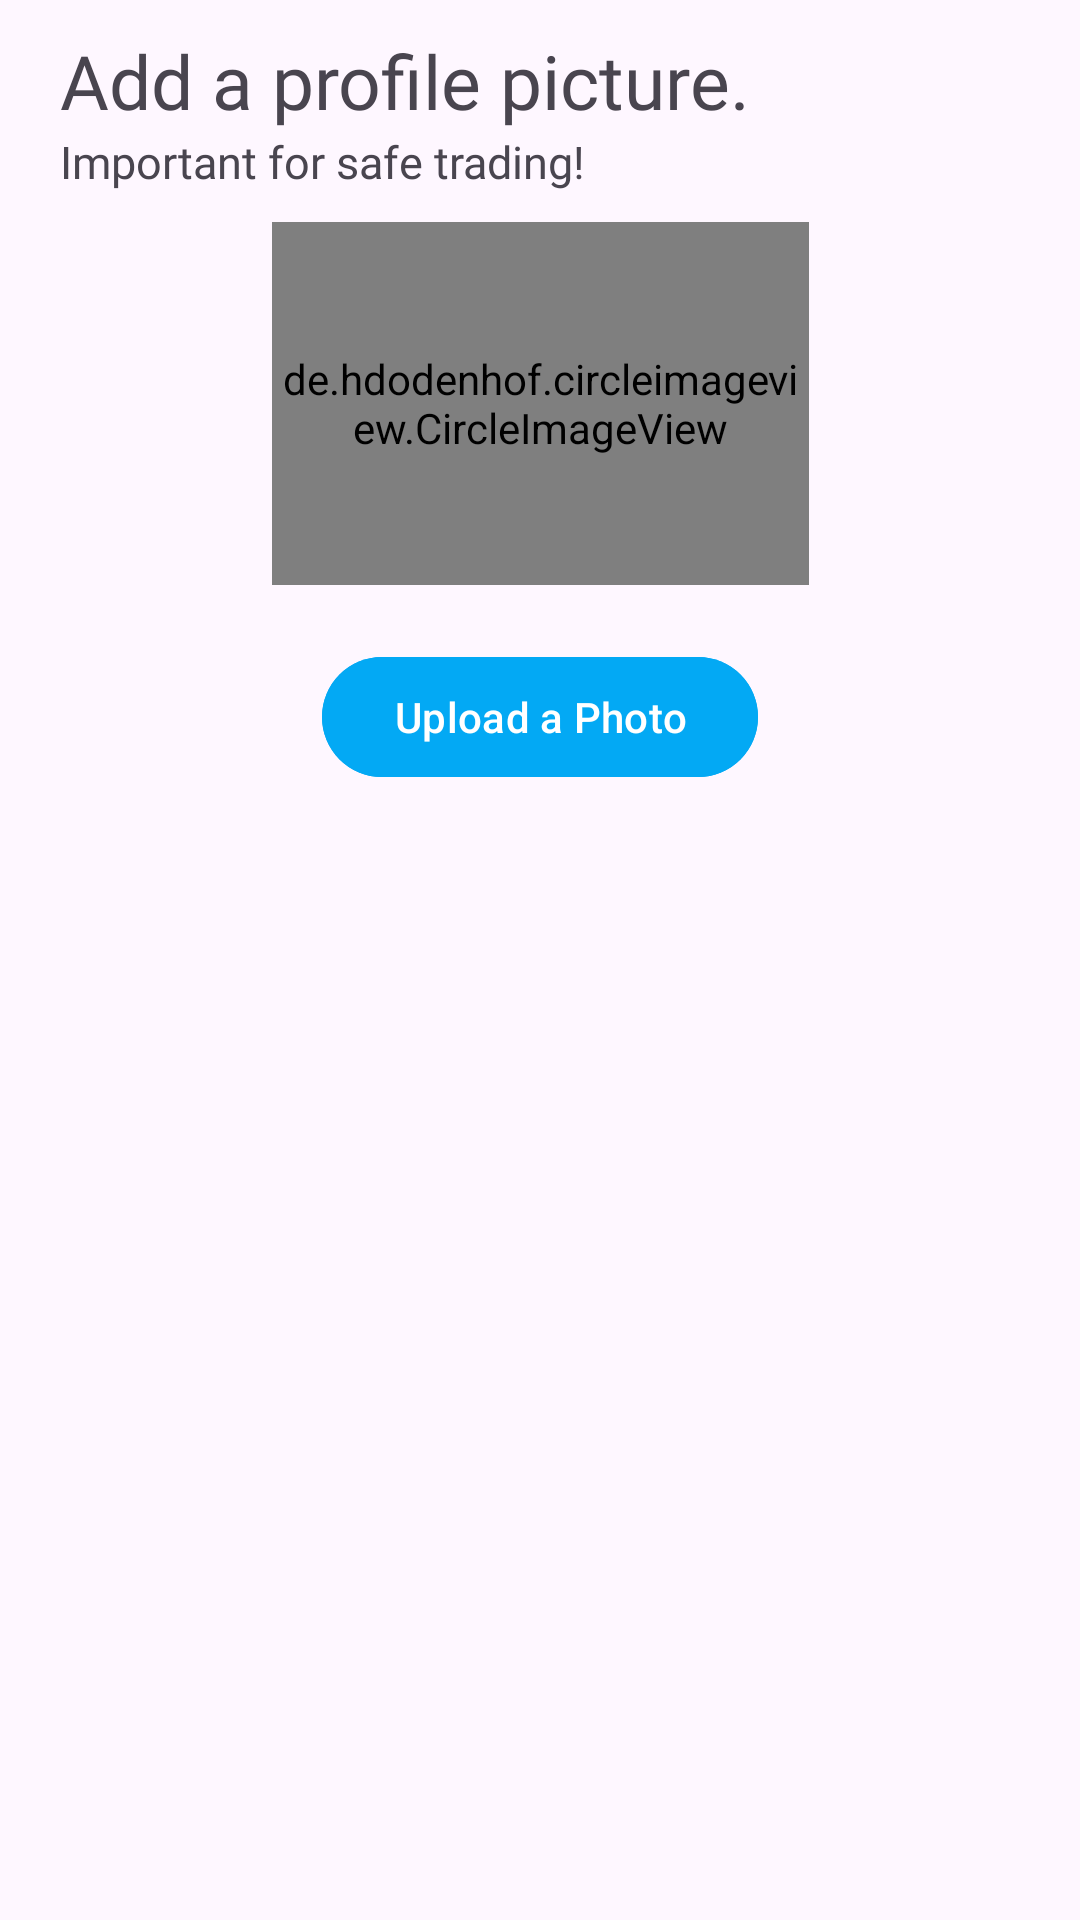

Layout XML and referenced resources for this Android screen:
<!-- AndroidManifest.xml: application theme Theme.BidNShare -->
<!-- res/layout/fragment_two_signup.xml -->
<?xml version="1.0" encoding="utf-8"?>
<androidx.constraintlayout.widget.ConstraintLayout xmlns:android="http://schemas.android.com/apk/res/android"
    xmlns:app="http://schemas.android.com/apk/res-auto"
    xmlns:tools="http://schemas.android.com/tools"
    android:layout_width="match_parent"
    android:layout_height="wrap_content"
    tools:context=".ui.signup.TwoSignupFragment">

    <TextView
        android:id="@+id/textView5"
        android:layout_width="wrap_content"
        android:layout_height="wrap_content"
        android:layout_marginStart="20dp"
        android:fontFamily="@font/medium"
        android:text="Important for safe trading!"
        android:textSize="15sp"

        app:layout_constraintStart_toStartOf="parent"
        app:layout_constraintTop_toBottomOf="@+id/textView6" />

    <TextView
        android:id="@+id/textView6"
        android:layout_width="wrap_content"
        android:layout_height="wrap_content"
        android:layout_marginStart="20dp"
        android:layout_marginTop="10dp"
        android:fontFamily="@font/bold"
        android:text="Add a profile picture."
        android:textSize="25sp"
        app:layout_constraintStart_toStartOf="parent"
        app:layout_constraintTop_toTopOf="parent" />

    <de.hdodenhof.circleimageview.CircleImageView
        android:id="@+id/imageView2"
        android:layout_width="179dp"
        android:layout_height="121dp"
        android:layout_margin="10dp"
        android:src="@drawable/profile"
        app:layout_constraintEnd_toEndOf="parent"
        app:layout_constraintHorizontal_bias="0.5"
        app:layout_constraintStart_toStartOf="parent"
        app:layout_constraintTop_toBottomOf="@+id/textView5" />

    <com.google.android.material.button.MaterialButton
        android:layout_width="wrap_content"
        android:layout_height="wrap_content"
        android:text="Upload a Photo"
        android:id="@+id/btnUpload"
        android:backgroundTint="@color/g_blue2"
        android:layout_marginTop="20dp"
        app:layout_constraintEnd_toEndOf="parent"
        app:layout_constraintHorizontal_bias="0.5"
        app:layout_constraintStart_toStartOf="parent"
        app:layout_constraintTop_toBottomOf="@+id/imageView2" />

</androidx.constraintlayout.widget.ConstraintLayout>
<!-- resources referenced by this layout -->
<resources>
  <color name="g_blue2">#03A9F4</color>
  <style name="Theme.BidNShare" parent="Base.Theme.BidNShare" />
  <style name="Base.Theme.BidNShare" parent="Theme.Material3.DayNight.NoActionBar">
          
          
      </style>
</resources>
